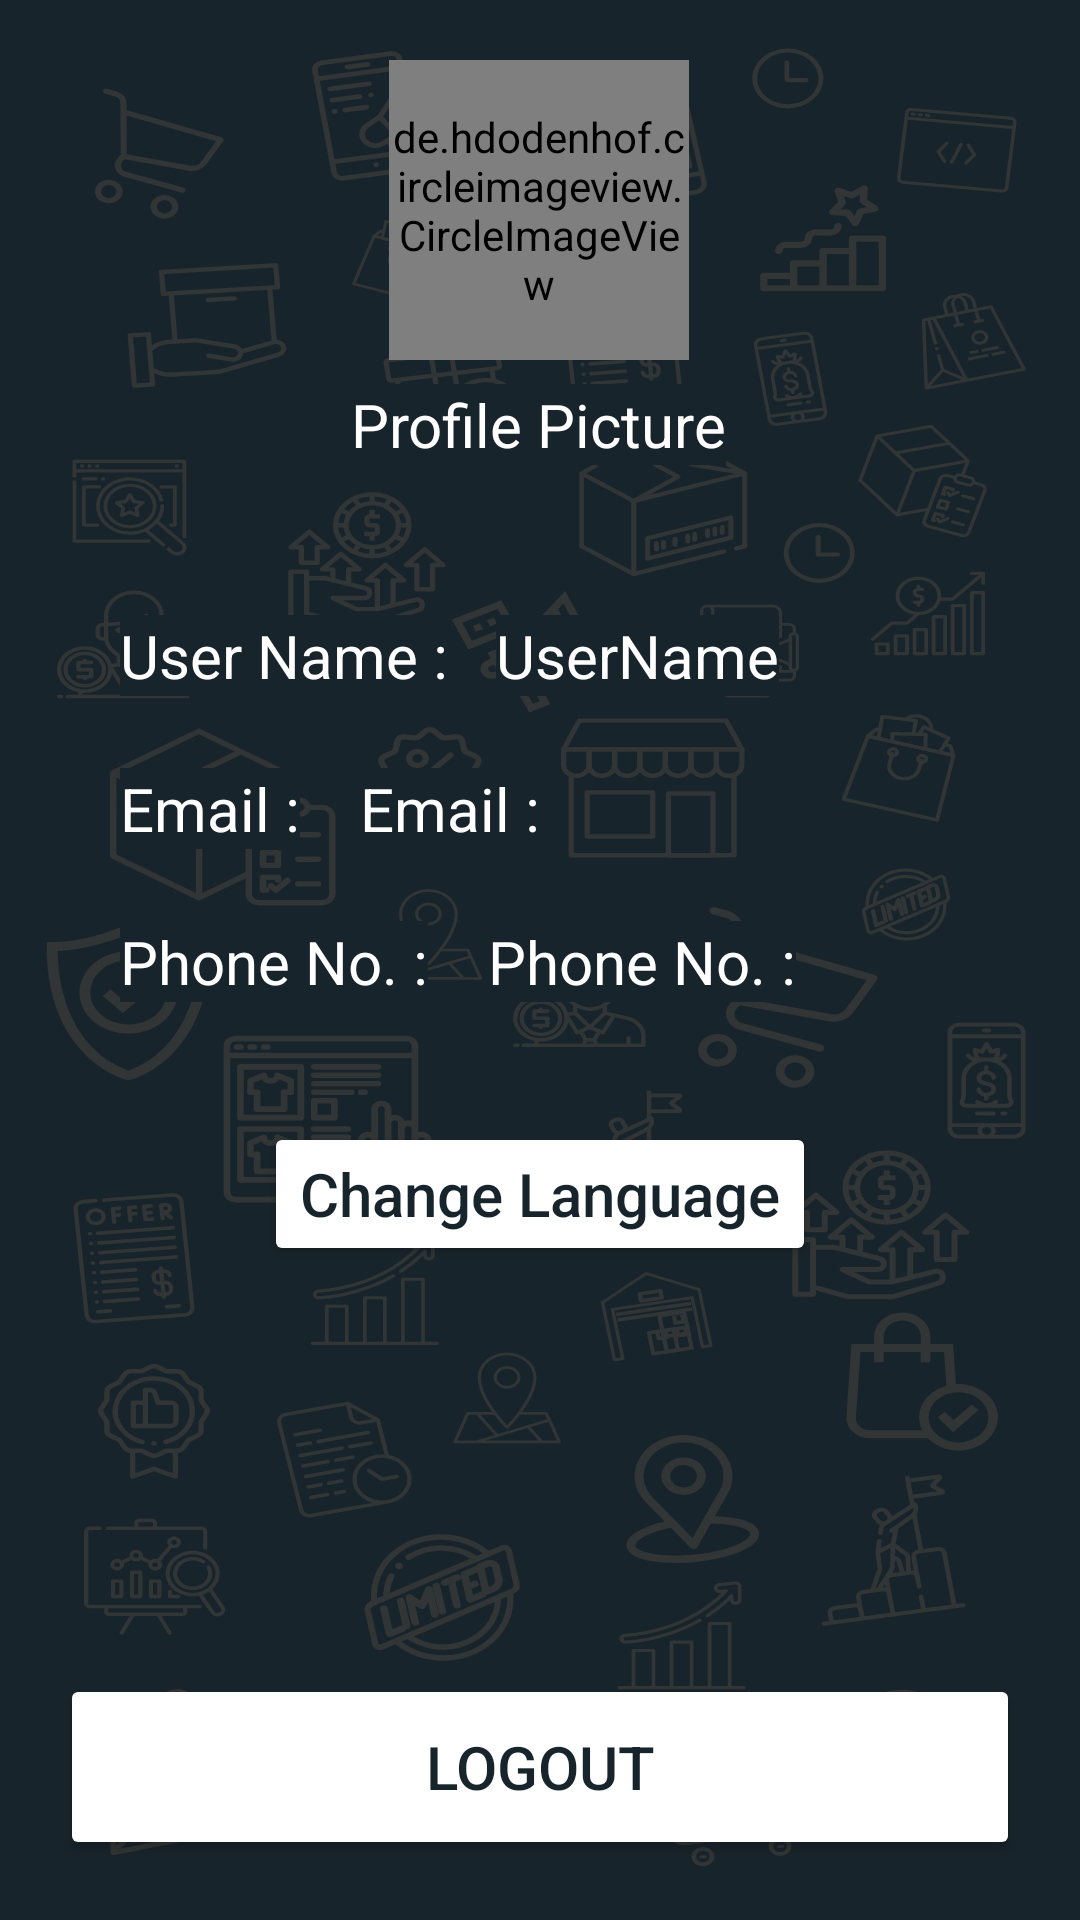

Write the Android layout XML for this screen, with the resource values it uses.
<!-- AndroidManifest.xml: application theme Theme.FindMyStore -->
<!-- res/layout/fragment_customer_profile.xml -->
<?xml version="1.0" encoding="utf-8"?>
<layout
    xmlns:android="http://schemas.android.com/apk/res/android"
    xmlns:app="http://schemas.android.com/apk/res-auto"
    xmlns:tools="http://schemas.android.com/tools"
    tools:context=".customerLogin.profile.CustomerProfileFragment">

    <androidx.constraintlayout.widget.ConstraintLayout
        android:layout_width="match_parent"
        android:layout_height="match_parent"
        android:background="@drawable/ic_google_pixel_4__4xl___1"
        android:padding="20dp">

        <de.hdodenhof.circleimageview.CircleImageView
            android:id="@+id/ivProfileImage"
            android:layout_width="100dp"
            android:layout_height="100dp"
            android:src="@drawable/ic_baseline_person_add_24"
            app:civ_border_color="#FFFFFFFF"
            app:civ_border_width="2dp"
            app:layout_constraintEnd_toEndOf="parent"
            app:layout_constraintHorizontal_bias="0.498"
            app:layout_constraintStart_toStartOf="parent"
            app:layout_constraintTop_toTopOf="parent" />

        <TextView
            android:id="@+id/textView"
            android:layout_width="wrap_content"
            android:layout_height="wrap_content"
            android:layout_marginTop="8dp"
            android:background="@color/colorPrimary"
            android:text="@string/profile_picture"
            android:textColor="@color/colorOnPrimary"
            android:textSize="20sp"
            app:layout_constraintEnd_toEndOf="parent"
            app:layout_constraintHorizontal_bias="0.497"
            app:layout_constraintStart_toStartOf="parent"
            app:layout_constraintTop_toBottomOf="@+id/ivProfileImage" />

        <ImageView
            android:layout_width="wrap_content"
            android:layout_height="wrap_content"
            android:layout_marginStart="10dp"
            app:layout_constraintStart_toEndOf="@+id/textView"
            app:layout_constraintTop_toTopOf="@+id/textView" />


        <TextView
            android:id="@+id/textView1"
            android:layout_width="wrap_content"
            android:layout_height="wrap_content"
            android:layout_marginStart="20dp"
            android:layout_marginTop="50dp"
            android:background="@color/colorPrimary"
            android:text="@string/user_name2"
            android:textColor="@color/colorOnPrimary"
            android:textSize="20sp"
            app:layout_constraintStart_toStartOf="parent"
            app:layout_constraintTop_toBottomOf="@+id/textView" />

        <TextView
            android:id="@+id/tvUserName"
            android:layout_width="wrap_content"
            android:layout_height="wrap_content"
            android:layout_marginStart="16dp"
            android:background="@color/colorPrimary"
            android:text="UserName"
            android:textColor="@color/colorOnPrimary"
            android:textSize="20sp"
            app:layout_constraintBottom_toBottomOf="@+id/textView1"
            app:layout_constraintStart_toEndOf="@+id/textView1"
            app:layout_constraintTop_toTopOf="@+id/textView1"
            app:layout_constraintVertical_bias="1.0" />

        <TextView
            android:id="@+id/textView2"
            android:layout_width="wrap_content"
            android:layout_height="wrap_content"
            android:layout_marginTop="24dp"
            android:background="@color/colorPrimary"
            android:text="@string/email2"
            android:textColor="@color/colorOnPrimary"
            android:textSize="20sp"
            app:layout_constraintStart_toStartOf="@+id/textView1"
            app:layout_constraintTop_toBottomOf="@+id/textView1" />

        <TextView
            android:id="@+id/tvEmail"
            android:layout_width="wrap_content"
            android:layout_height="wrap_content"
            android:layout_marginStart="20dp"
            android:background="@color/colorPrimary"
            android:text="Email :"
            android:textColor="@color/colorOnPrimary"
            android:textSize="20sp"
            app:layout_constraintBottom_toBottomOf="@+id/textView2"
            app:layout_constraintStart_toEndOf="@+id/textView2"
            app:layout_constraintTop_toTopOf="@+id/textView2"
            app:layout_constraintVertical_bias="0.0" />

        <TextView
            android:id="@+id/textView3"
            android:layout_width="wrap_content"
            android:layout_height="wrap_content"
            android:layout_marginTop="24dp"
            android:background="@color/colorPrimary"
            android:text="@string/phone_no2"
            android:textColor="@color/colorOnPrimary"
            android:textSize="20sp"
            app:layout_constraintStart_toStartOf="@+id/textView2"
            app:layout_constraintTop_toBottomOf="@+id/textView2" />

        <TextView
            android:id="@+id/tvPhoneNo"
            android:layout_width="wrap_content"
            android:layout_height="wrap_content"
            android:layout_marginStart="20dp"
            android:background="@color/colorPrimary"
            android:text="Phone No. :"
            android:textColor="@color/colorOnPrimary"
            android:textSize="20sp"
            app:layout_constraintBottom_toBottomOf="@+id/textView3"
            app:layout_constraintStart_toEndOf="@+id/textView3"
            app:layout_constraintTop_toTopOf="@+id/textView3"
            app:layout_constraintVertical_bias="0.0" />

        <Button
            android:id="@+id/btnChangeLanguage"
            android:layout_width="wrap_content"
            android:layout_height="wrap_content"
            android:layout_marginTop="40dp"
            android:backgroundTint="@color/colorOnPrimary"
            android:text="@string/change_language"
            android:textAllCaps="false"
            android:textColor="@color/colorPrimary"
            android:textSize="20sp"
            app:layout_constraintEnd_toEndOf="parent"
            app:layout_constraintHorizontal_bias="0.5"
            app:layout_constraintStart_toStartOf="parent"
            app:layout_constraintTop_toBottomOf="@+id/tvPhoneNo" />


        <Button
            android:id="@+id/btnLogout"
            android:layout_width="match_parent"
            android:layout_height="62dp"
            android:backgroundTint="@color/colorOnPrimary"
            android:text="@string/logout"
            android:textColor="@color/colorPrimary"
            android:textSize="20sp"
            app:layout_constraintBottom_toBottomOf="parent"
            app:layout_constraintEnd_toEndOf="parent"
            app:layout_constraintHorizontal_bias="0.5"
            app:layout_constraintStart_toStartOf="parent" />

    </androidx.constraintlayout.widget.ConstraintLayout>

</layout>
<!-- resources referenced by this layout -->
<resources>
  <color name="colorOnPrimary">#ffffff</color>
  
      //Secondary brand color
  <color name="colorPrimary">#18242B</color>
  <!-- drawable ic_google_pixel_4__4xl___1: vector/xml drawable (drawable, 137661 chars, omitted) -->
  <string name="change_language">Change Language</string>
  <string name="email2">Email :</string>
  <string name="logout">Logout</string>
  <string name="phone_no2">Phone No. :</string>
  <string name="profile_picture">Profile Picture</string>
  <string name="user_name2">User Name :</string>
  <style name="Theme.FindMyStore" parent="Theme.MaterialComponents.DayNight.DarkActionBar">
          
          <item name="colorPrimary">@color/colorPrimary</item>
          <item name="colorPrimaryVariant">@color/colorPrimaryVariant</item>
          <item name="colorOnPrimary">@color/colorOnPrimary</item>
          
          <item name="colorSecondary">@color/colorSecondary</item>
          <item name="colorSecondaryVariant">@color/colorSecondaryVariant</item>
          <item name="colorOnSecondary">@color/colorOnSecondary</item>
          
          <item name="android:statusBarColor" tools:targetApi="l">?attr/colorPrimaryVariant</item>
          
      </style>
  <color name="colorPrimaryVariant">#4f5b62</color>
  <color name="colorSecondary">#FBC02D</color>
  <color name="colorSecondaryVariant">#fff263</color>
  <color name="colorOnSecondary">#263238</color>
  
      //Other Colors
</resources>
